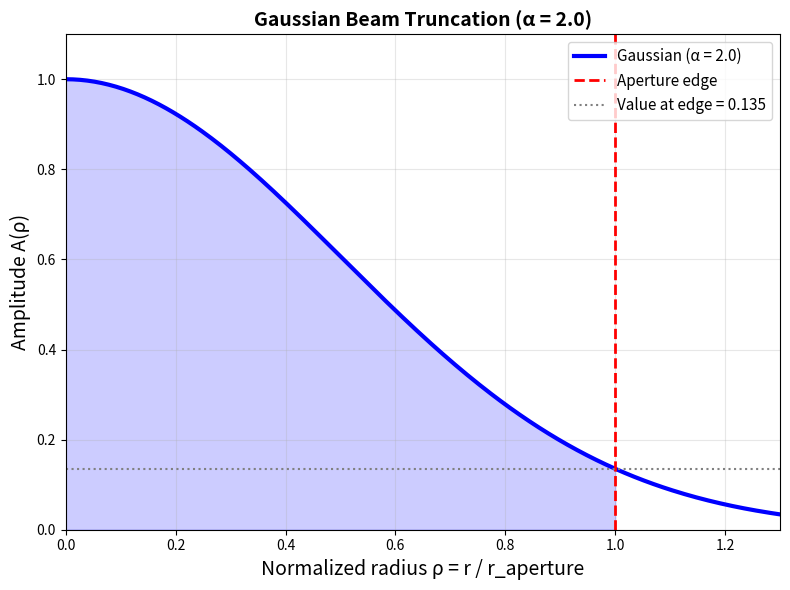
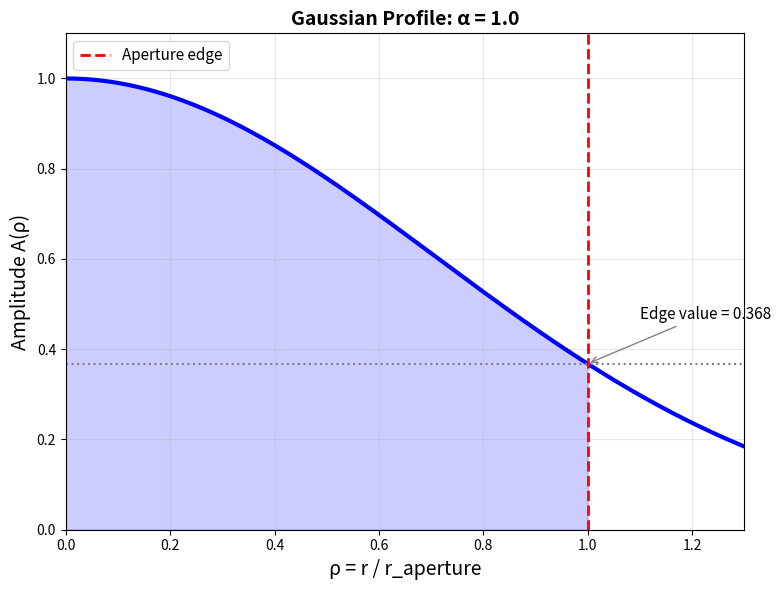
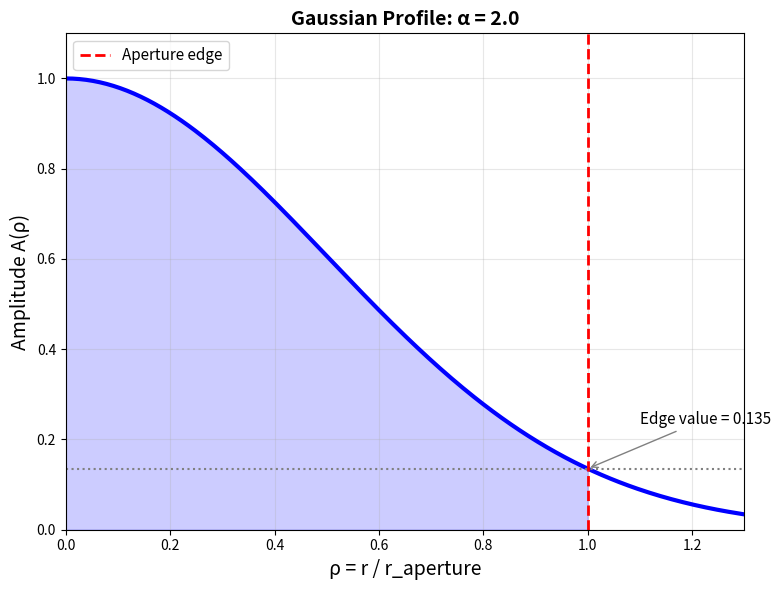
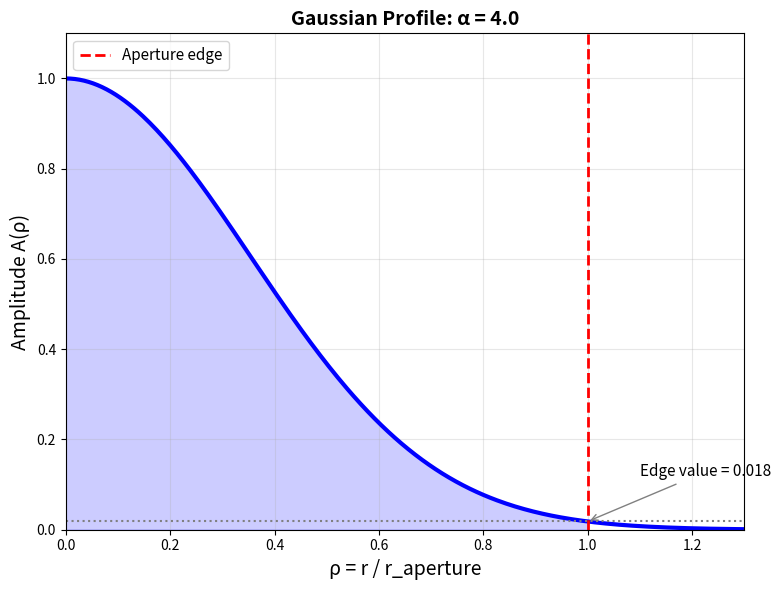
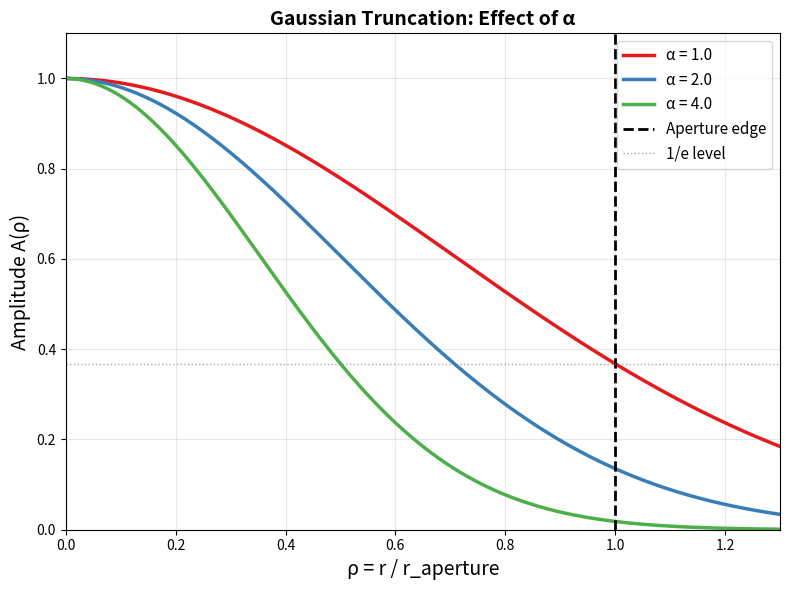
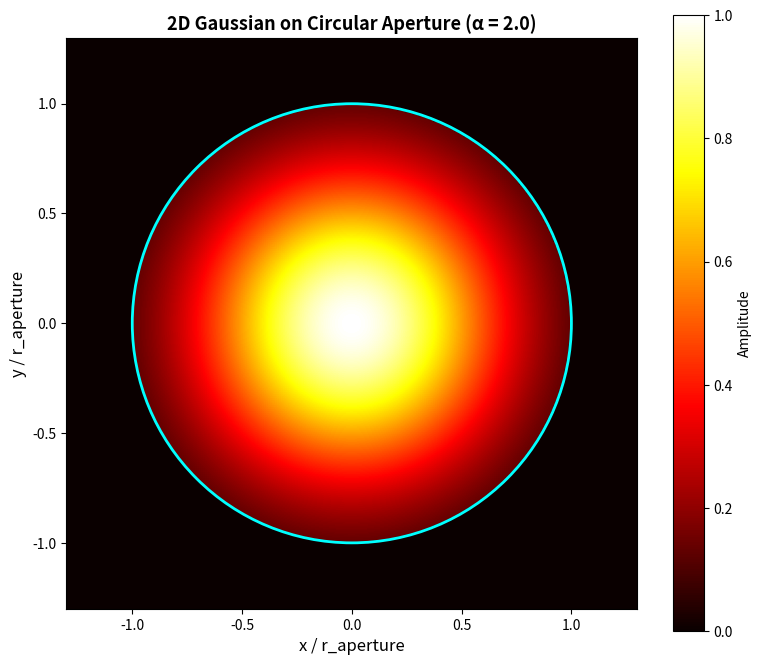
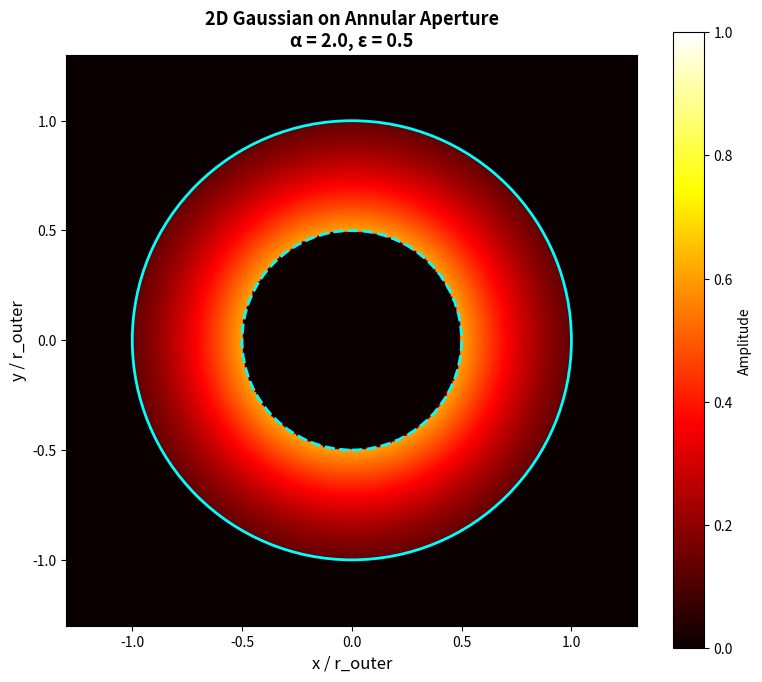
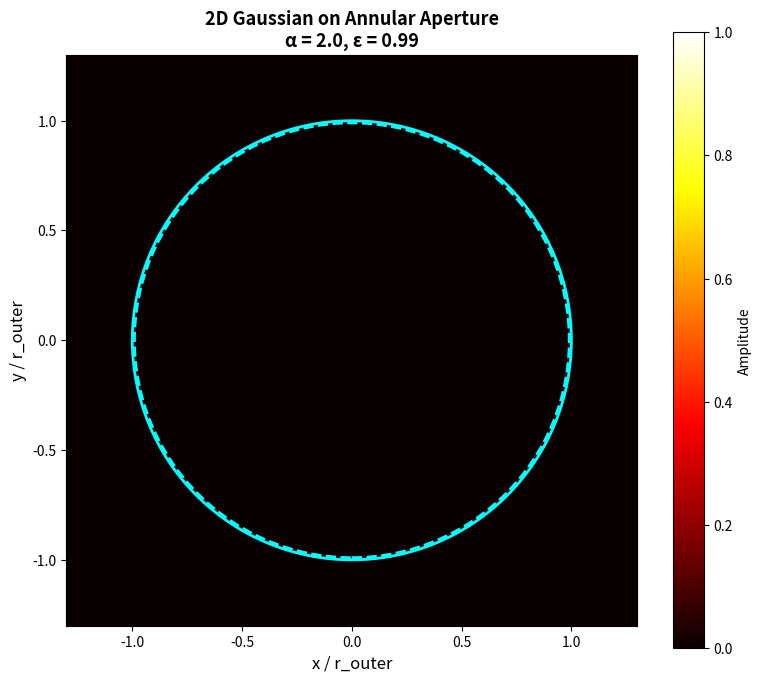
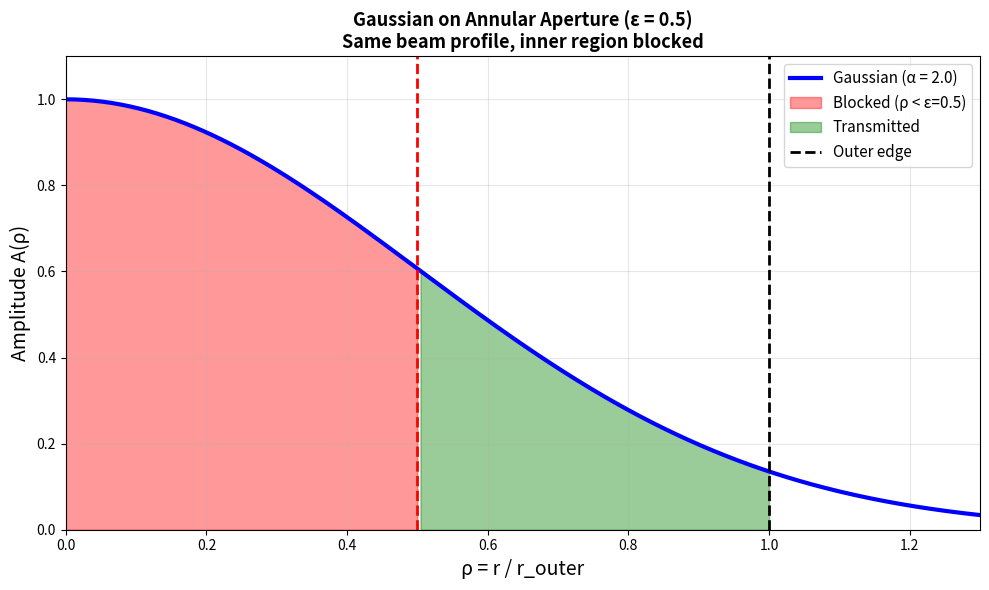

Source code (Python) for these figures, in order:
"""
Step 1: Gaussian Beam Apodization Profiles
Individual standalone plots for presentation
"""

import sys
sys.path.insert(0, '.')

import numpy as np
import matplotlib
matplotlib.use('Agg')
import matplotlib.pyplot as plt
import os

output_dir = 'data/presentation_slides/step1_gaussian_profiles'
os.makedirs(output_dir, exist_ok=True)

print("="*60)
print("STEP 1: Gaussian Beam Apodization Profiles")
print("="*60)

# Normalized radial coordinate
rho = np.linspace(0, 1.3, 300)

# =============================================================================
# Plot 1a: Single Gaussian profile (α=2) showing truncation concept
# =============================================================================
fig, ax = plt.subplots(figsize=(8, 6))
alpha = 2.0
A = np.exp(-alpha * rho**2)

ax.plot(rho, A, 'b-', lw=3, label=f'Gaussian (α = {alpha})')
ax.axvline(1.0, color='red', ls='--', lw=2, label='Aperture edge')
ax.axhline(np.exp(-alpha), color='gray', ls=':', lw=1.5,
           label=f'Value at edge = {np.exp(-alpha):.3f}')
ax.fill_between(rho, 0, A, where=rho <= 1, alpha=0.2, color='blue')

ax.set_xlabel('Normalized radius ρ = r / r_aperture', fontsize=14)
ax.set_ylabel('Amplitude A(ρ)', fontsize=14)
ax.set_title(f'Gaussian Beam Truncation (α = {alpha})', fontsize=14, fontweight='bold')
ax.legend(fontsize=11, loc='upper right')
ax.set_xlim([0, 1.3])
ax.set_ylim([0, 1.1])
ax.grid(True, alpha=0.3)
plt.tight_layout()
plt.savefig(f'{output_dir}/gaussian_single_alpha2.png', dpi=200)
plt.close()
print(f"  ✓ gaussian_single_alpha2.png")

# =============================================================================
# Plot 1b-d: Individual Gaussian profiles for each α
# =============================================================================
for alpha in [1.0, 2.0, 4.0]:
    fig, ax = plt.subplots(figsize=(8, 6))
    A = np.exp(-alpha * rho**2)

    ax.plot(rho, A, 'b-', lw=3)
    ax.axvline(1.0, color='red', ls='--', lw=2, label='Aperture edge')
    ax.axhline(np.exp(-alpha), color='gray', ls=':', lw=1.5)
    ax.fill_between(rho, 0, A, where=rho <= 1, alpha=0.2, color='blue')

    # Annotate edge value
    edge_val = np.exp(-alpha)
    ax.annotate(f'Edge value = {edge_val:.3f}',
                xy=(1.0, edge_val), xytext=(1.1, edge_val + 0.1),
                fontsize=11, arrowprops=dict(arrowstyle='->', color='gray'))

    ax.set_xlabel('ρ = r / r_aperture', fontsize=14)
    ax.set_ylabel('Amplitude A(ρ)', fontsize=14)
    ax.set_title(f'Gaussian Profile: α = {alpha}', fontsize=14, fontweight='bold')
    ax.legend(fontsize=11)
    ax.set_xlim([0, 1.3])
    ax.set_ylim([0, 1.1])
    ax.grid(True, alpha=0.3)
    plt.tight_layout()

    alpha_str = str(alpha).replace('.', 'p')
    plt.savefig(f'{output_dir}/gaussian_alpha{alpha_str}.png', dpi=200)
    plt.close()
    print(f"  ✓ gaussian_alpha{alpha_str}.png")

# =============================================================================
# Plot 1e: All three α values overlaid for comparison
# =============================================================================
fig, ax = plt.subplots(figsize=(8, 6))
colors = ['#e41a1c', '#377eb8', '#4daf4a']
alphas = [1.0, 2.0, 4.0]

for alpha, color in zip(alphas, colors):
    A = np.exp(-alpha * rho**2)
    ax.plot(rho, A, color=color, lw=2.5, label=f'α = {alpha}')

ax.axvline(1.0, color='black', ls='--', lw=2, label='Aperture edge')
ax.axhline(1/np.e, color='gray', ls=':', lw=1, alpha=0.7, label='1/e level')

ax.set_xlabel('ρ = r / r_aperture', fontsize=14)
ax.set_ylabel('Amplitude A(ρ)', fontsize=14)
ax.set_title('Gaussian Truncation: Effect of α', fontsize=14, fontweight='bold')
ax.legend(fontsize=11, loc='upper right')
ax.set_xlim([0, 1.3])
ax.set_ylim([0, 1.1])
ax.grid(True, alpha=0.3)
plt.tight_layout()
plt.savefig(f'{output_dir}/gaussian_all_alphas.png', dpi=200)
plt.close()
print(f"  ✓ gaussian_all_alphas.png")

# =============================================================================
# Plot 1f: 2D Gaussian on circular aperture (single α=2)
# =============================================================================
x = np.linspace(-1.3, 1.3, 300)
y = np.linspace(-1.3, 1.3, 300)
X, Y = np.meshgrid(x, y)
R = np.sqrt(X**2 + Y**2)

alpha = 2.0
G = np.exp(-alpha * R**2)
G_masked = np.where(R <= 1, G, 0)

fig, ax = plt.subplots(figsize=(8, 8))
im = ax.imshow(G_masked, extent=[-1.3, 1.3, -1.3, 1.3], cmap='hot',
               vmin=0, vmax=1, origin='lower')
circle = plt.Circle((0, 0), 1.0, fill=False, color='cyan', lw=2)
ax.add_patch(circle)
plt.colorbar(im, ax=ax, label='Amplitude', shrink=0.8)

ax.set_xlabel('x / r_aperture', fontsize=12)
ax.set_ylabel('y / r_aperture', fontsize=12)
ax.set_title(f'2D Gaussian on Circular Aperture (α = {alpha})', fontsize=13, fontweight='bold')
ax.set_aspect('equal')
plt.tight_layout()
plt.savefig(f'{output_dir}/gaussian_2d_circular_alpha2.png', dpi=200)
plt.close()
print(f"  ✓ gaussian_2d_circular_alpha2.png")

# =============================================================================
# Plot 1g-h: 2D Gaussian on annular aperture (ε=0.5 and ε=0.99)
# =============================================================================
alpha = 2.0
G = np.exp(-alpha * R**2)

for eps in [0.5, 0.99]:
    mask = (R >= eps) & (R <= 1)
    G_masked = np.where(mask, G, 0)

    fig, ax = plt.subplots(figsize=(8, 8))
    im = ax.imshow(G_masked, extent=[-1.3, 1.3, -1.3, 1.3], cmap='hot',
                   vmin=0, vmax=1, origin='lower')

    # Draw aperture boundaries
    circle_outer = plt.Circle((0, 0), 1.0, fill=False, color='cyan', lw=2, label='Outer')
    circle_inner = plt.Circle((0, 0), eps, fill=False, color='cyan', lw=2, ls='--', label='Inner')
    ax.add_patch(circle_outer)
    ax.add_patch(circle_inner)
    plt.colorbar(im, ax=ax, label='Amplitude', shrink=0.8)

    ax.set_xlabel('x / r_outer', fontsize=12)
    ax.set_ylabel('y / r_outer', fontsize=12)
    ax.set_title(f'2D Gaussian on Annular Aperture\nα = {alpha}, ε = {eps}',
                fontsize=13, fontweight='bold')
    ax.set_aspect('equal')
    plt.tight_layout()

    eps_str = str(eps).replace('.', 'p')
    plt.savefig(f'{output_dir}/gaussian_2d_annular_eps{eps_str}.png', dpi=200)
    plt.close()
    print(f"  ✓ gaussian_2d_annular_eps{eps_str}.png")

# =============================================================================
# Plot 1i: 1D profile showing annular regions
# =============================================================================
fig, ax = plt.subplots(figsize=(10, 6))
alpha = 2.0
A = np.exp(-alpha * rho**2)
eps = 0.5

ax.plot(rho, A, 'b-', lw=3, label=f'Gaussian (α = {alpha})')
ax.fill_between(rho, 0, A, where=rho <= eps, alpha=0.4, color='red', label=f'Blocked (ρ < ε={eps})')
ax.fill_between(rho, 0, A, where=(rho > eps) & (rho <= 1), alpha=0.4, color='green', label='Transmitted')
ax.axvline(eps, color='red', ls='--', lw=2)
ax.axvline(1.0, color='black', ls='--', lw=2, label='Outer edge')

ax.set_xlabel('ρ = r / r_outer', fontsize=14)
ax.set_ylabel('Amplitude A(ρ)', fontsize=14)
ax.set_title(f'Gaussian on Annular Aperture (ε = {eps})\nSame beam profile, inner region blocked',
            fontsize=13, fontweight='bold')
ax.legend(fontsize=11, loc='upper right')
ax.set_xlim([0, 1.3])
ax.set_ylim([0, 1.1])
ax.grid(True, alpha=0.3)
plt.tight_layout()
plt.savefig(f'{output_dir}/gaussian_1d_annular_regions.png', dpi=200)
plt.close()
print(f"  ✓ gaussian_1d_annular_regions.png")

print(f"\n{'='*60}")
print(f"DONE: All plots saved to {output_dir}/")
print(f"{'='*60}")
